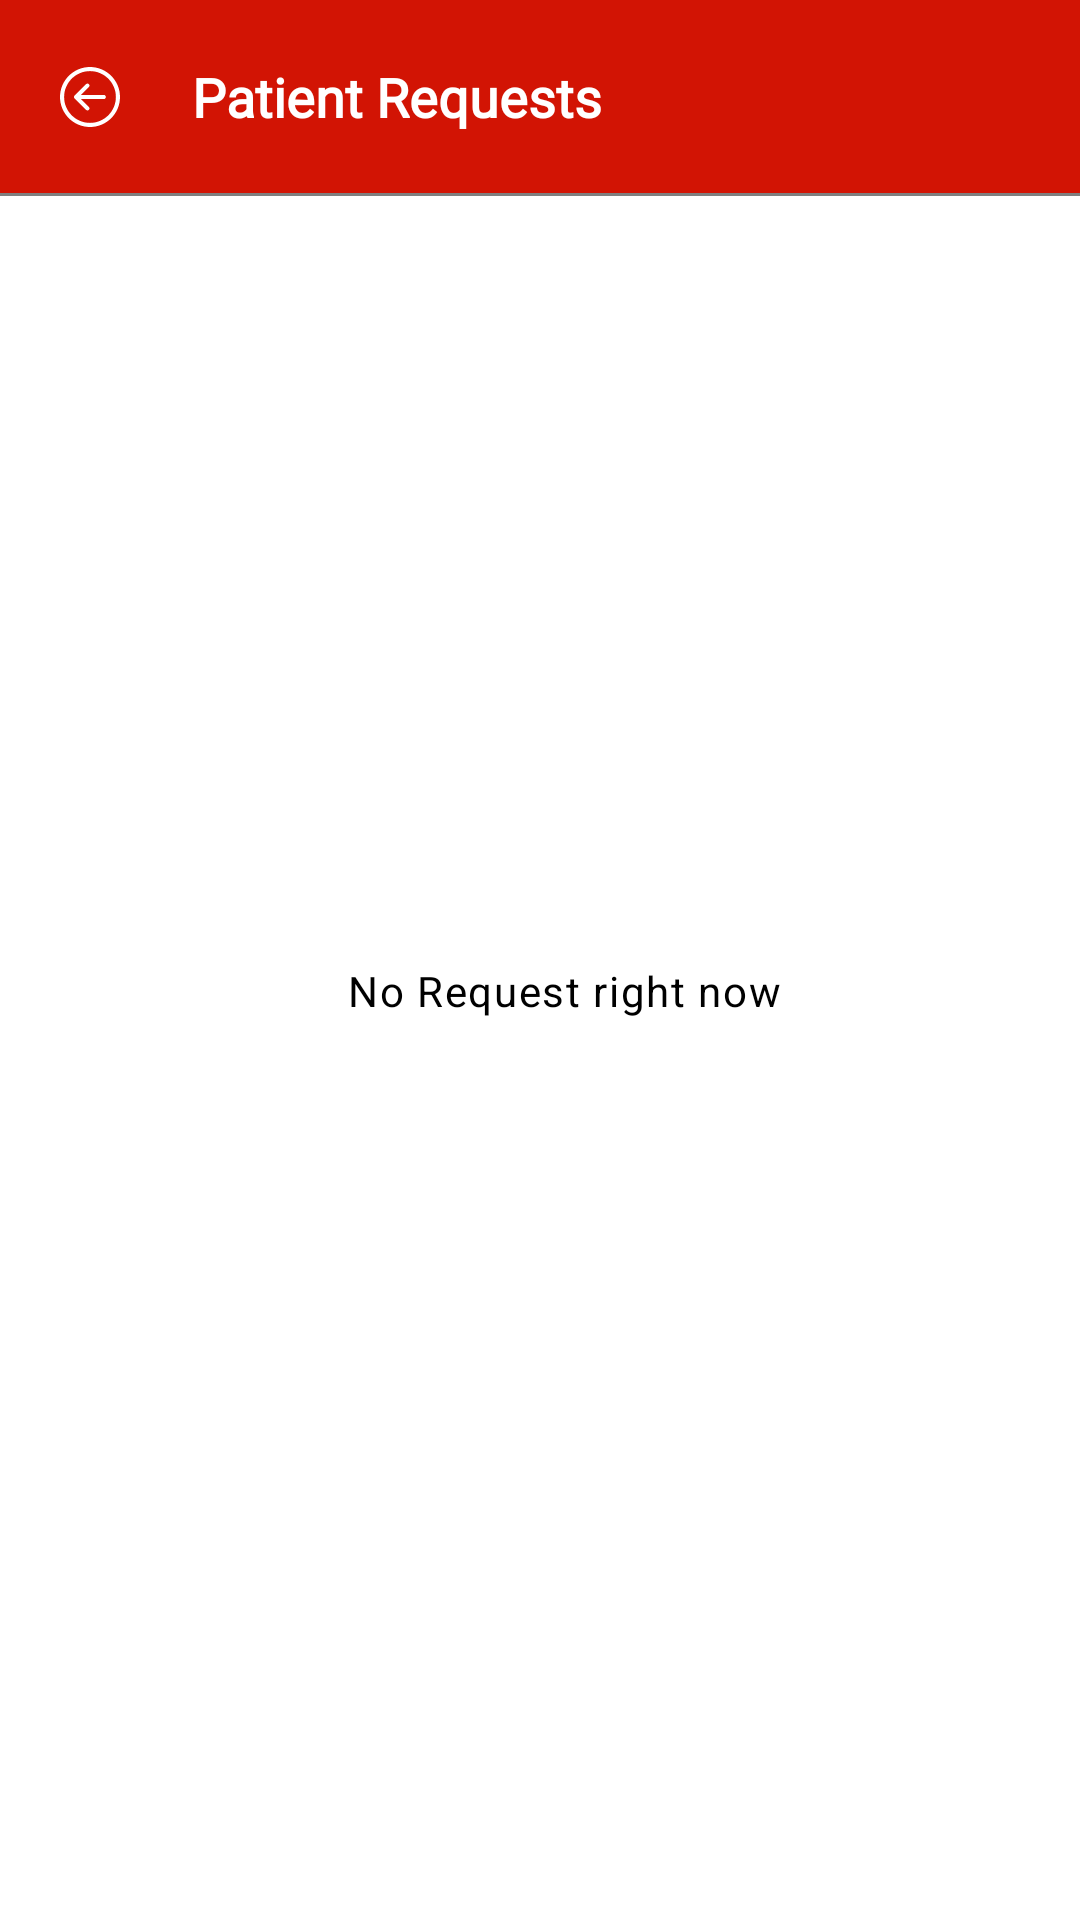

This screen was rendered from an Android layout file. Write that file and the resources it references.
<!-- AndroidManifest.xml: application theme Theme.AmbulanceTrackingModule -->
<!-- res/layout/fragment_patient_request.xml -->
<?xml version="1.0" encoding="utf-8"?>
<layout xmlns:android="http://schemas.android.com/apk/res/android"
    xmlns:app="http://schemas.android.com/apk/res-auto"
    xmlns:tools="http://schemas.android.com/tools">

    <androidx.constraintlayout.widget.ConstraintLayout
        android:layout_width="match_parent"
        android:layout_height="match_parent"
        tools:context=".fragment.PatientRequestFragment">

        <androidx.constraintlayout.widget.ConstraintLayout
            android:id="@+id/about_us_top_bar"
            android:layout_width="match_parent"
            android:layout_height="wrap_content"
            android:background="@color/red"
            android:padding="20dp"
            app:layout_constraintEnd_toEndOf="parent"
            app:layout_constraintStart_toStartOf="parent"
            app:layout_constraintTop_toTopOf="parent">

            <ImageView
                android:id="@+id/phone_back_button"
                android:layout_width="wrap_content"
                android:layout_height="match_parent"
                android:src="@drawable/ic_back_button"
                app:layout_constraintBottom_toBottomOf="parent"
                app:layout_constraintEnd_toStartOf="@id/edit_screen_cancel_button"
                app:layout_constraintStart_toStartOf="parent"
                app:layout_constraintTop_toTopOf="parent" />

            <TextView
                android:id="@+id/edit_screen_cancel_button"
                android:layout_width="wrap_content"
                android:layout_height="wrap_content"
                android:layout_marginStart="24dp"
                android:fontFamily="@font/poppins"
                android:text="Patient Requests"
                android:textColor="@color/white"
                android:textSize="18sp"
                android:textStyle="bold"
                app:layout_constraintBottom_toBottomOf="parent"
                app:layout_constraintStart_toEndOf="@id/phone_back_button"
                app:layout_constraintTop_toTopOf="parent" />

        </androidx.constraintlayout.widget.ConstraintLayout>

        <View
            android:id="@+id/view"
            android:layout_width="match_parent"
            android:layout_height="1dp"
            android:background="#80000000"
            app:layout_constraintEnd_toEndOf="parent"
            app:layout_constraintStart_toStartOf="parent"
            app:layout_constraintTop_toBottomOf="@id/about_us_top_bar" />

        <TextView
            android:id="@+id/textView2"
            android:layout_width="wrap_content"
            android:layout_height="wrap_content"
            android:layout_marginStart="20dp"
            android:layout_marginTop="20dp"
            android:gravity="center_vertical"
            android:letterSpacing=".04"
            android:text="No Request right now "
            android:textColor="@color/black"
            app:layout_constraintBottom_toBottomOf="parent"
            app:layout_constraintEnd_toEndOf="parent"
            app:layout_constraintStart_toStartOf="parent"
            app:layout_constraintTop_toTopOf="parent" />

        <ScrollView
            android:layout_width="match_parent"
            android:layout_height="0dp"
            app:layout_constraintBottom_toBottomOf="parent"
            app:layout_constraintEnd_toEndOf="parent"
            app:layout_constraintStart_toStartOf="parent"
            app:layout_constraintTop_toBottomOf="@+id/about_us_top_bar">

            <androidx.recyclerview.widget.RecyclerView
                android:id="@+id/requestRecycler"
                android:layout_width="match_parent"
                android:layout_height="wrap_content"
                android:layout_marginStart="12dp"
                android:layout_marginTop="8dp"
                android:layout_marginEnd="12dp"
                android:layout_marginBottom="12dp"
                app:layout_constraintEnd_toEndOf="parent"
                app:layout_constraintStart_toStartOf="parent"
                app:layout_constraintTop_toBottomOf="@id/view" />
        </ScrollView>
    </androidx.constraintlayout.widget.ConstraintLayout>
</layout>
<!-- resources referenced by this layout -->
<resources>
  <color name="black">#FF000000</color>
  <color name="red">#D21404</color>
  <color name="white">#FFFFFFFF</color>
  <!-- drawable ic_back_button (drawable-v24) -->
  <vector android:height="20dp" android:viewportHeight="219.151"
      android:viewportWidth="219.151" android:width="20dp" xmlns:android="http://schemas.android.com/apk/res/android">
      <path android:fillColor="@color/white" android:pathData="M109.576,219.151c60.419,0 109.573,-49.156 109.573,-109.576C219.149,49.156 169.995,0 109.576,0S0.002,49.156 0.002,109.575C0.002,169.995 49.157,219.151 109.576,219.151zM109.576,15c52.148,0 94.573,42.426 94.574,94.575c0,52.149 -42.425,94.575 -94.574,94.576c-52.148,-0.001 -94.573,-42.427 -94.573,-94.577C15.003,57.427 57.428,15 109.576,15z"/>
      <path android:fillColor="@color/white" android:pathData="M94.861,156.507c2.929,2.928 7.678,2.927 10.606,0c2.93,-2.93 2.93,-7.678 -0.001,-10.608l-28.82,-28.819l83.457,-0.008c4.142,-0.001 7.499,-3.358 7.499,-7.502c-0.001,-4.142 -3.358,-7.498 -7.5,-7.498l-83.46,0.008l28.827,-28.825c2.929,-2.929 2.929,-7.679 0,-10.607c-1.465,-1.464 -3.384,-2.197 -5.304,-2.197c-1.919,0 -3.838,0.733 -5.303,2.196l-41.629,41.628c-1.407,1.406 -2.197,3.313 -2.197,5.303c0.001,1.99 0.791,3.896 2.198,5.305L94.861,156.507z"/>
  </vector>
  <style name="Theme.AmbulanceTrackingModule" parent="Theme.MaterialComponents.DayNight.NoActionBar">
          
          <item name="colorPrimary">@color/purple_500</item>
          <item name="colorPrimaryVariant">@color/black</item>
          <item name="colorOnPrimary">@color/white</item>
          
          <item name="colorSecondary">@color/teal_200</item>
          <item name="colorSecondaryVariant">@color/teal_700</item>
          <item name="colorOnSecondary">@color/black</item>
          
          <item name="android:statusBarColor" tools:targetApi="l">?attr/colorPrimaryVariant</item>
          
      </style>
  <color name="purple_500">#FF6200EE</color>
  <color name="teal_200">#FF03DAC5</color>
  <color name="teal_700">#FF018786</color>
</resources>
